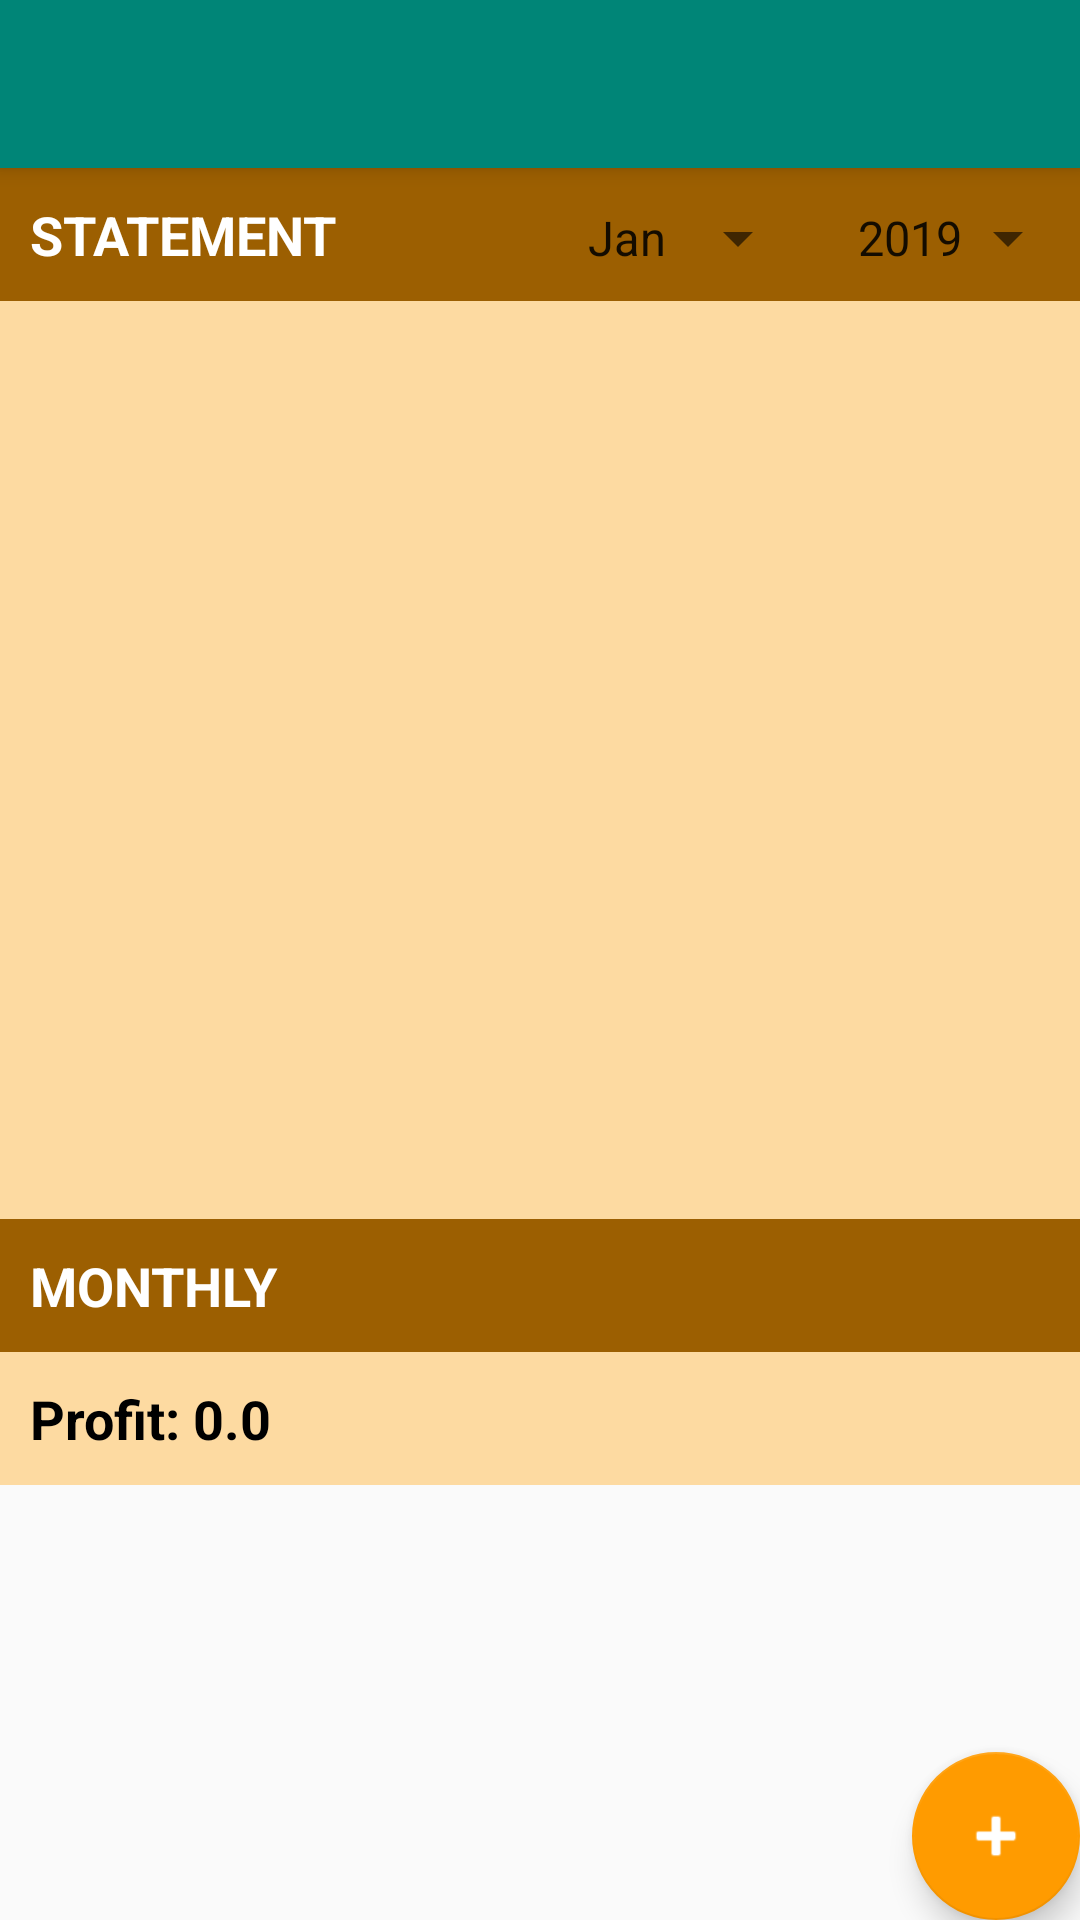

Here is an Android app screen rendered from its layout file. Give the layout XML and the strings, colors and styles it references.
<!-- AndroidManifest.xml: activity theme AppTheme.NoActionBar -->
<!-- res/layout/activity_main.xml -->
<?xml version="1.0" encoding="utf-8"?>
<androidx.coordinatorlayout.widget.CoordinatorLayout xmlns:android="http://schemas.android.com/apk/res/android"
    xmlns:app="http://schemas.android.com/apk/res-auto"
    xmlns:tools="http://schemas.android.com/tools"
    android:layout_width="match_parent"
    android:layout_height="match_parent"
    tools:context=".MainActivity">

    <com.google.android.material.appbar.AppBarLayout
        android:layout_width="match_parent"
        android:layout_height="wrap_content"
        android:theme="@style/AppTheme.AppBarOverlay">

        <androidx.appcompat.widget.Toolbar
            android:id="@+id/toolbar"
            android:layout_width="match_parent"
            android:layout_height="?attr/actionBarSize"
            android:background="?attr/colorPrimary"
            app:popupTheme="@style/AppTheme.PopupOverlay" />

    </com.google.android.material.appbar.AppBarLayout>

    <include layout="@layout/content_main" />

    <com.google.android.material.floatingactionbutton.FloatingActionButton
        android:id="@+id/fab"
        android:layout_width="wrap_content"
        android:layout_height="wrap_content"
        android:layout_gravity="bottom|end"
        android:layout_margin="@dimen/fab_margin"
        app:srcCompat="@android:drawable/ic_input_add"
        android:tint="#fff"
        />

</androidx.coordinatorlayout.widget.CoordinatorLayout>
<!-- res/layout/content_main.xml (included above) -->
<?xml version="1.0" encoding="utf-8"?>
<androidx.constraintlayout.widget.ConstraintLayout xmlns:android="http://schemas.android.com/apk/res/android"
    xmlns:app="http://schemas.android.com/apk/res-auto"
    xmlns:tools="http://schemas.android.com/tools"
    android:layout_width="match_parent"
    android:layout_height="match_parent"
    app:layout_behavior="@string/appbar_scrolling_view_behavior"
    tools:context=".MainActivity"
    tools:showIn="@layout/activity_main">


    <LinearLayout
        android:id="@+id/statement_layout"
        android:layout_width="match_parent"
        android:layout_height="match_parent"
        android:orientation="vertical"
        android:weightSum="100">

        <LinearLayout
            android:layout_width="match_parent"
            android:layout_height="0dp"
            android:layout_weight="60"
            android:orientation="vertical">

            <LinearLayout
                android:layout_width="match_parent"
                android:layout_height="wrap_content"
                android:background="@color/colorAccentDark"
                android:orientation="horizontal"
                android:weightSum="12">

                <TextView
                    android:id="@+id/tvStatementTitle"
                    android:layout_width="0dp"
                    android:layout_height="wrap_content"
                    android:layout_weight="6"
                    android:background="@color/colorAccentDark"
                    android:padding="10dp"
                    android:text="Statement"
                    android:textAllCaps="true"
                    android:textColor="@color/white"
                    android:textSize="18dp"
                    android:textStyle="bold" />

                <Spinner
                    android:id="@+id/monthSpinner"
                    style="@style/CustomSpinner"
                    android:entries="@array/monthItems"
                    tools:listitem="@layout/each_spinner_item" />

                <Spinner
                    android:id="@+id/yearSpinner"
                    style="@style/CustomSpinner"
                    android:entries="@array/yearItems"
                    tools:listitem="@layout/each_spinner_item" />


            </LinearLayout>

            <LinearLayout
                android:layout_width="match_parent"
                android:layout_height="match_parent"
                android:minHeight="150dp">

                <androidx.recyclerview.widget.RecyclerView
                    android:id="@+id/statementList"
                    android:layout_width="match_parent"
                    android:layout_height="match_parent"
                    android:background="@color/colorAccentLight"
                    android:padding="10dp" />
            </LinearLayout>
        </LinearLayout>

        <LinearLayout
            android:layout_width="match_parent"
            android:layout_height="0dp"
            android:layout_weight="40"
            android:orientation="vertical">

            <TextView
                android:id="@+id/tvMonthlyTitle"
                android:layout_width="match_parent"
                android:layout_height="wrap_content"
                android:background="@color/colorAccentDark"
                android:padding="10dp"
                android:text="Monthly"
                android:textAllCaps="true"
                android:textColor="@color/white"
                android:textSize="18dp"
                android:textStyle="bold" />

            <LinearLayout
                android:layout_width="match_parent"
                android:layout_height="wrap_content"
                android:background="@color/colorAccentLight"
                android:padding="10dp">

                <TextView
                    android:id="@+id/monthly_profit"
                    android:layout_width="wrap_content"
                    android:layout_height="wrap_content"
                    android:text="Profit: 0.0"
                    android:textColor="@color/black"
                    android:textSize="18dp"
                    android:textStyle="bold" />

            </LinearLayout>
        </LinearLayout>

    </LinearLayout>

</androidx.constraintlayout.widget.ConstraintLayout>
<!-- res/layout/each_spinner_item.xml (included above) -->
<?xml version="1.0" encoding="utf-8"?>
<TextView xmlns:android="http://schemas.android.com/apk/res/android"
    android:id="@+id/text1"
    style="@style/spinnerText"
    android:layout_width="match_parent"
    android:layout_height="match_parent" />
<!-- resources referenced by this layout -->
<resources>
  <string-array name="monthItems">
          <item>Jan</item>
          <item>Feb</item>
          <item>Mar</item>
          <item>Apr</item>
          <item>May</item>
          <item>Jun</item>
          <item>Jul</item>
          <item>Aug</item>
          <item>Sep</item>
          <item>Oct</item>
          <item>Nov</item>
          <item>Dec</item>
      </string-array>
  <string-array name="yearItems">
          <item>2019</item>
          <item>2020</item>
          <item>2021</item>
          <item>2022</item>
          <item>2023</item>
          <item>2024</item>
          <item>2025</item>
          <item>2026</item>
          <item>2027</item>
          <item>2028</item>
          <item>2029</item>
          <item>2030</item>
          <item>2031</item>
          <item>2032</item>
          <item>2033</item>
          <item>2034</item>
          <item>2035</item>
          <item>2036</item>
          <item>2037</item>
          <item>2038</item>
      </string-array>
  <color name="black">#000</color>
  <color name="colorAccentDark">#9C5F01</color>
  <color name="colorAccentLight">#FDDAA1</color>
  <color name="white">#FFF</color>
  <style name="AppTheme.AppBarOverlay" parent="ThemeOverlay.AppCompat.Dark.ActionBar" />
  <style name="AppTheme.PopupOverlay" parent="ThemeOverlay.AppCompat.Light" />
  <style name="CustomSpinner" parent="Widget.AppCompat.DropDownItem.Spinner">
          <item name="android:textAppearanceListItem">@style/spinnerText</item>
          <item name="android:textColor">@color/white</item>
          <item name="android:layout_weight">3</item>
          <item name="android:layout_width">0dp</item>
          <item name="android:layout_height">wrap_content</item>
          <item name="android:color">@color/white</item>
      </style>
  <style name="spinnerText" parent="Widget.AppCompat.TextView">
          <item name="android:colorBackground">@color/colorAccentDark</item>
          <item name="android:textColor">@color/white</item>
      </style>
  <style name="AppTheme.NoActionBar">
          <item name="windowActionBar">false</item>
          <item name="windowNoTitle">true</item>
      </style>
</resources>
